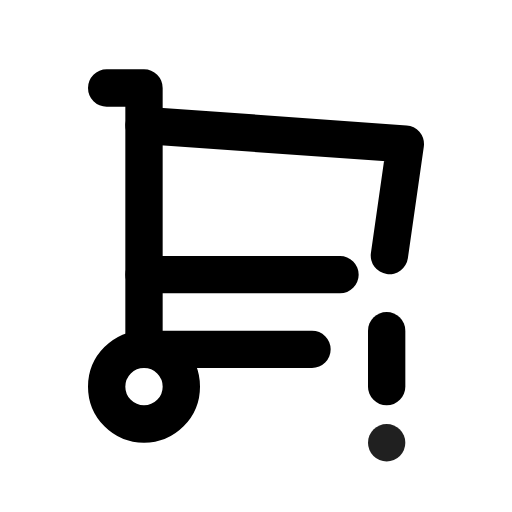
t = 0.00 s
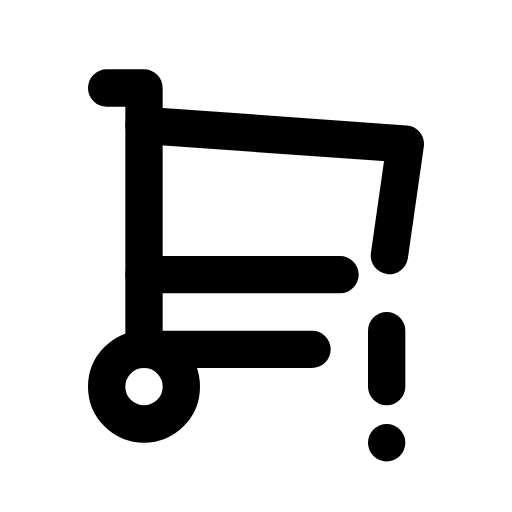
t = 0.90 s
t = 1.19 s: frame unchanged from t = 0.90 s, image omitted
t = 1.72 s: frame unchanged from t = 0.90 s, image omitted
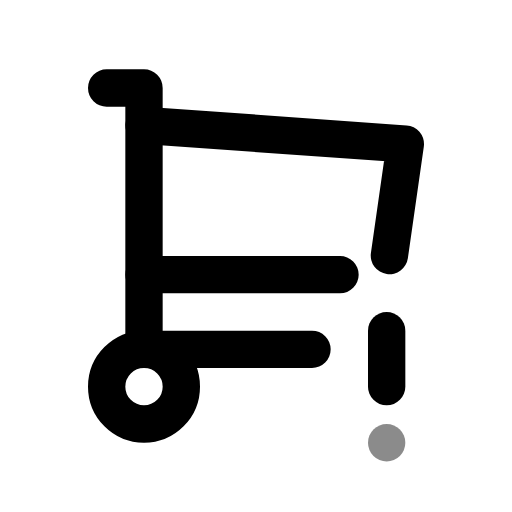
t = 2.36 s
t = 3.15 s: frame unchanged from t = 0.90 s, image omitted

The animated SVG that drew these frames (rendered in a browser with its animation timeline set to each time). Animation: 1 CSS @keyframes rule; one cycle of 3.55 s, repeats indefinitely.

<svg xmlns="http://www.w3.org/2000/svg" width="24" height="24" fill="none" stroke="currentColor" stroke-linecap="round" stroke-linejoin="round" stroke-width="2" viewBox="0 0 24 24">
    <!-- Generated by scripts/icon-expansion/generate.mjs -->
    <!-- Adapted from Tabler Icons 3.34.1.
MIT License

Copyright (c) 2020-2024 Paweł Kuna

Permission is hereby granted, free of charge, to any person obtaining a copy
of this software and associated documentation files (the "Software"), to deal
in the Software without restriction, including without limitation the rights
to use, copy, modify, merge, publish, distribute, sublicense, and/or sell
copies of the Software, and to permit persons to whom the Software is
furnished to do so, subject to the following conditions:

The above copyright notice and this permission notice shall be included in all
copies or substantial portions of the Software.

THE SOFTWARE IS PROVIDED "AS IS", WITHOUT WARRANTY OF ANY KIND, EXPRESS OR
IMPLIED, INCLUDING BUT NOT LIMITED TO THE WARRANTIES OF MERCHANTABILITY,
FITNESS FOR A PARTICULAR PURPOSE AND NONINFRINGEMENT. IN NO EVENT SHALL THE
AUTHORS OR COPYRIGHT HOLDERS BE LIABLE FOR ANY CLAIM, DAMAGES OR OTHER
LIABILITY, WHETHER IN AN ACTION OF CONTRACT, TORT OR OTHERWISE, ARISING FROM,
OUT OF OR IN CONNECTION WITH THE SOFTWARE OR THE USE OR OTHER DEALINGS IN THE
SOFTWARE. -->
    <style>
        @media (prefers-reduced-motion: no-preference) {
            @keyframes ira-exp-pulse { 0%, 100% { opacity: 1; } 22% { opacity: .45; } 40% { opacity: 1; } }
            [data-ira-motion="shopping-cart-exclamation"] { transform-box: fill-box; transform-origin: center; animation: ira-exp-pulse 2.65s ease-in-out -0.9s infinite; }
        }
    </style>
    <g transform="translate(1.5 1.5) scale(.875)"><path d="M4 19a2 2 0 1 0 4 0a2 2 0 0 0 -4 0"/><path d="M15 17h-9v-14h-2"/><path d="M6 5l14 1l-.854 5.976m-2.646 1.024h-10.5"/><path d="M19 16v3"/></g>
    <g data-ira-motion="shopping-cart-exclamation"><g transform="translate(1.5 1.5) scale(.875)"><path d="M19 22v.01"/></g></g>
</svg>
